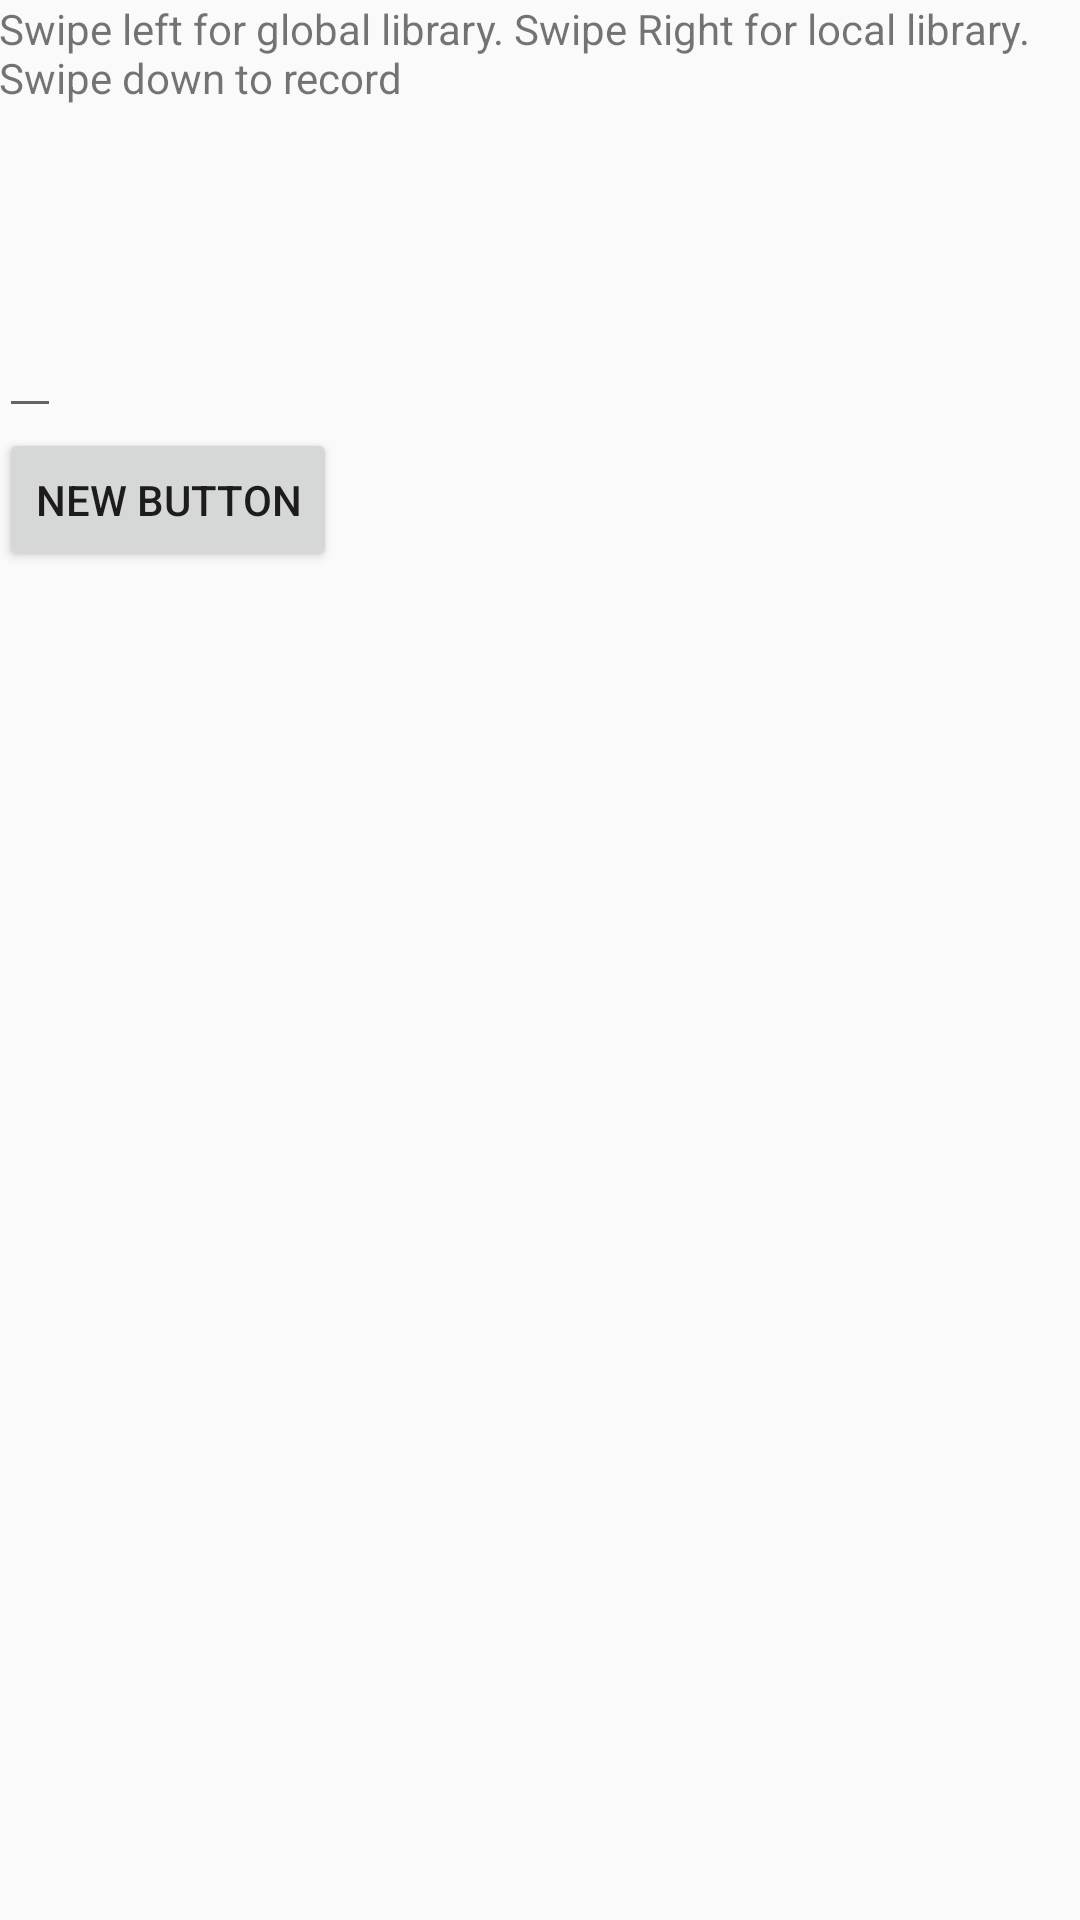

Android layout source for this screen:
<!-- AndroidManifest.xml: application theme AppTheme -->
<!-- res/layout/activity_splash.xml -->
<?xml version="1.0" encoding="utf-8"?>
<RelativeLayout xmlns:android="http://schemas.android.com/apk/res/android"
    xmlns:tools="http://schemas.android.com/tools" android:layout_width="match_parent"
    android:layout_height="match_parent" android:paddingLeft="@dimen/activity_horizontal_margin"
    android:paddingRight="@dimen/activity_horizontal_margin"
    android:paddingTop="@dimen/activity_vertical_margin"
    android:paddingBottom="@dimen/activity_vertical_margin"
    tools:context="com.company.wisp.wisp.splash">


    <TextView android:text="@string/splashTxt" android:layout_width="wrap_content"
        android:layout_height="wrap_content"
        android:id="@+id/testBox" />

    <EditText
        android:layout_width="wrap_content"
        android:layout_height="wrap_content"
        android:layout_below="@+id/testBox"
        android:layout_alignParentLeft="true"
        android:layout_alignParentStart="true"
        android:layout_marginTop="66dp"
        android:id="@+id/txtText" />

    <Button
        android:layout_width="wrap_content"
        android:layout_height="wrap_content"
        android:text="New Button"
        android:layout_below="@+id/txtText"
        android:layout_alignParentLeft="true"
        android:layout_alignParentStart="true"
        android:id="@+id/btnSpeak" />

</RelativeLayout>
<!-- resources referenced by this layout -->
<resources>
  <string name="splashTxt">Swipe left for global library.  Swipe Right for local library.   Swipe down to record </string>
  <style name="AppTheme" parent="Theme.AppCompat.Light.DarkActionBar">
          
          <item name="colorPrimary">@color/topBar</item>
          <item name="colorPrimaryDark">@color/topmostBar</item>
          <item name="colorAccent">@color/colorAccent</item>
  
      </style>
  <color name="topBar">#330033</color>
  <color name="topmostBar">#6633FF</color>
  <color name="colorAccent">#FF4081</color>
</resources>
